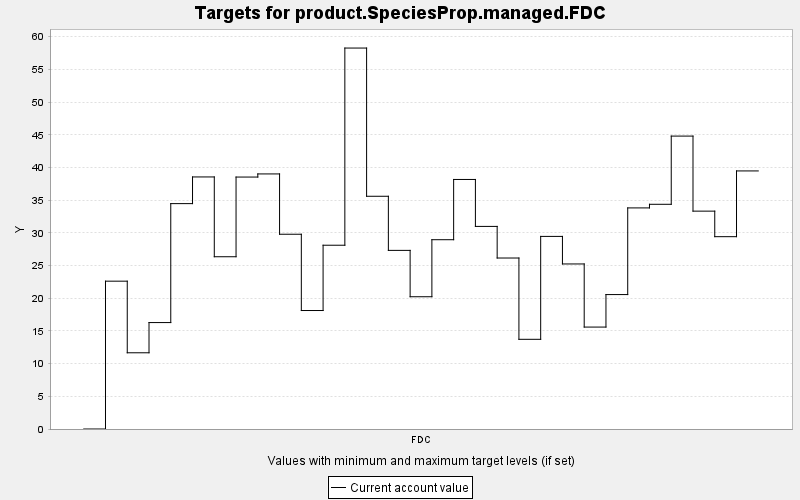

Values plotted in this chart, from the file beside it:
TARGET, PERIOD, YEAR, PERIODWIDTH, MINIMUM, MAXIMUM, MINWEIGHT, MAXWEIGHT, CURRENT, SUMMARY
product.SpeciesProp.managed.FDC, 0, 0, 10.0, 0.0, 10000, 1.0, 1.0, 0.0, 0.0
product.SpeciesProp.managed.FDC, 1, 10, 10.0, 0.0, 10000, 1.0, 1.0, 22.61, 0.0
product.SpeciesProp.managed.FDC, 2, 20, 10.0, 0.0, 10000, 1.0, 1.0, 11.66, 0.0
product.SpeciesProp.managed.FDC, 3, 30, 10.0, 0.0, 10000, 1.0, 1.0, 16.28, 0.0
product.SpeciesProp.managed.FDC, 4, 40, 10.0, 0.0, 10000, 1.0, 1.0, 34.47, 0.0
product.SpeciesProp.managed.FDC, 5, 50, 10.0, 0.0, 10000, 1.0, 1.0, 38.55, 0.0
product.SpeciesProp.managed.FDC, 6, 60, 10.0, 0.0, 10000, 1.0, 1.0, 26.35, 0.0
product.SpeciesProp.managed.FDC, 7, 70, 10.0, 0.0, 10000, 1.0, 1.0, 38.54, 0.0
product.SpeciesProp.managed.FDC, 8, 80, 10.0, 0.0, 10000, 1.0, 1.0, 39.01, 0.0
product.SpeciesProp.managed.FDC, 9, 90, 10.0, 0.0, 10000, 1.0, 1.0, 29.79, 0.0
product.SpeciesProp.managed.FDC, 10, 100, 10.0, 0.0, 10000, 1.0, 1.0, 18.12, 0.0
product.SpeciesProp.managed.FDC, 11, 110, 10.0, 0.0, 10000, 1.0, 1.0, 28.11, 0.0
product.SpeciesProp.managed.FDC, 12, 120, 10.0, 0.0, 10000, 1.0, 1.0, 58.27, 0.0
product.SpeciesProp.managed.FDC, 13, 130, 10.0, 0.0, 10000, 1.0, 1.0, 35.6, 0.0
product.SpeciesProp.managed.FDC, 14, 140, 10.0, 0.0, 10000, 1.0, 1.0, 27.32, 0.0
product.SpeciesProp.managed.FDC, 15, 150, 10.0, 0.0, 10000, 1.0, 1.0, 20.23, 0.0
product.SpeciesProp.managed.FDC, 16, 160, 10.0, 0.0, 10000, 1.0, 1.0, 28.95, 0.0
product.SpeciesProp.managed.FDC, 17, 170, 10.0, 0.0, 10000, 1.0, 1.0, 38.17, 0.0
product.SpeciesProp.managed.FDC, 18, 180, 10.0, 0.0, 10000, 1.0, 1.0, 30.99, 0.0
product.SpeciesProp.managed.FDC, 19, 190, 10.0, 0.0, 10000, 1.0, 1.0, 26.15, 0.0
product.SpeciesProp.managed.FDC, 20, 200, 10.0, 0.0, 10000, 1.0, 1.0, 13.72, 0.0
product.SpeciesProp.managed.FDC, 21, 210, 10.0, 0.0, 10000, 1.0, 1.0, 29.46, 0.0
product.SpeciesProp.managed.FDC, 22, 220, 10.0, 0.0, 10000, 1.0, 1.0, 25.24, 0.0
product.SpeciesProp.managed.FDC, 23, 230, 10.0, 0.0, 10000, 1.0, 1.0, 15.59, 0.0
product.SpeciesProp.managed.FDC, 24, 240, 10.0, 0.0, 10000, 1.0, 1.0, 20.56, 0.0
product.SpeciesProp.managed.FDC, 25, 250, 10.0, 0.0, 10000, 1.0, 1.0, 33.82, 0.0
product.SpeciesProp.managed.FDC, 26, 260, 10.0, 0.0, 10000, 1.0, 1.0, 34.37, 0.0
product.SpeciesProp.managed.FDC, 27, 270, 10.0, 0.0, 10000, 1.0, 1.0, 44.8, 0.0
product.SpeciesProp.managed.FDC, 28, 280, 10.0, 0.0, 10000, 1.0, 1.0, 33.32, 0.0
product.SpeciesProp.managed.FDC, 29, 290, 10.0, 0.0, 10000, 1.0, 1.0, 29.42, 0.0
product.SpeciesProp.managed.FDC, 30, 300, 10.0, 0.0, 10000, 1.0, 1.0, 39.47, 0.0
